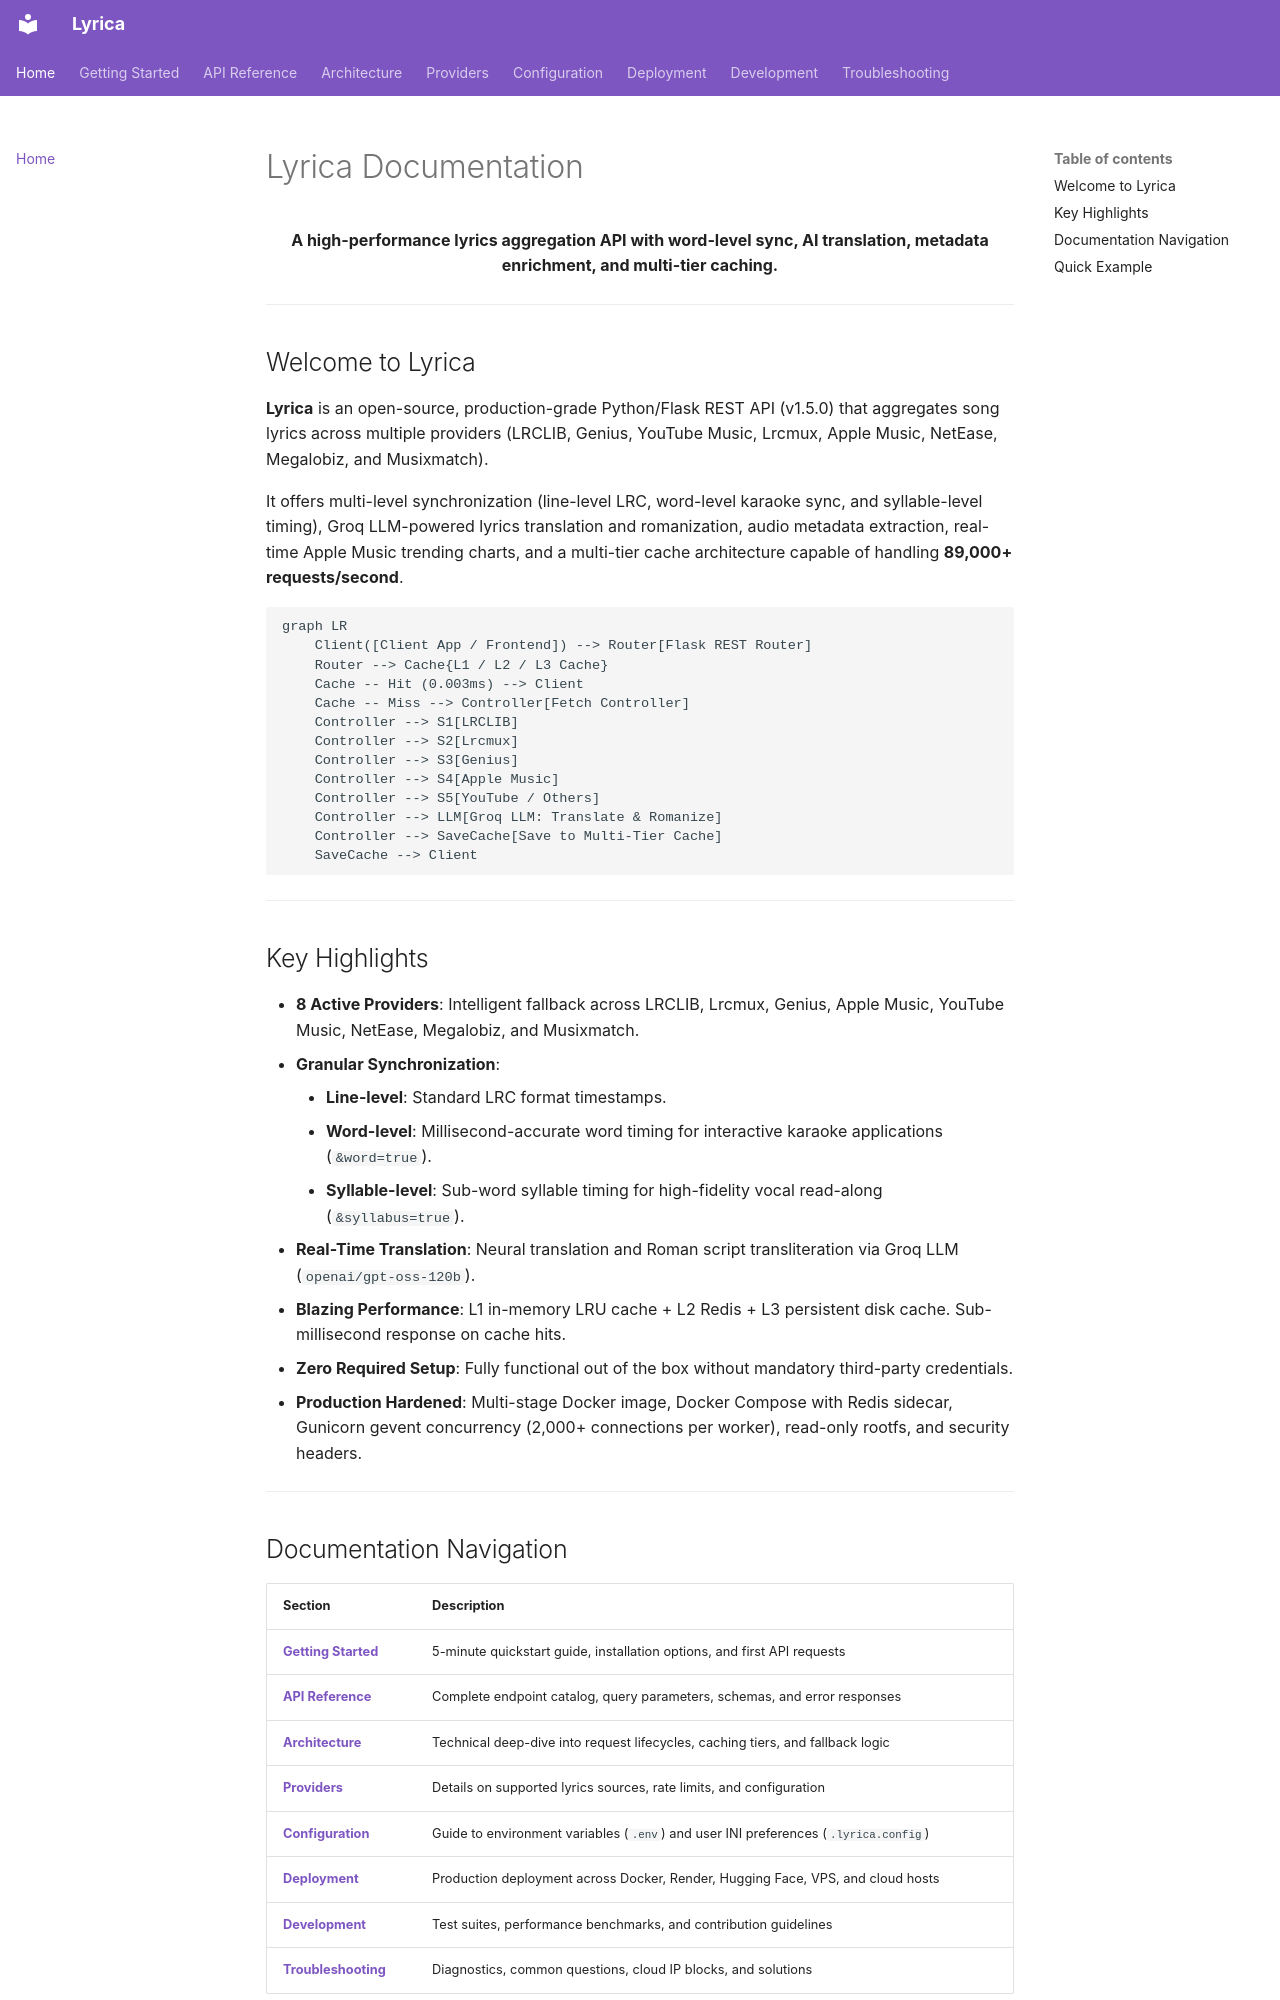

repository: Wilooper/Lyrica · page: index.html · generator: mkdocs

# Lyrica Documentation

<p align="center">
  <strong>A high-performance lyrics aggregation API with word-level sync, AI translation, metadata enrichment, and multi-tier caching.</strong>
</p>

---

## Welcome to Lyrica

**Lyrica** is an open-source, production-grade Python/Flask REST API (v1.5.0) that aggregates song lyrics across multiple providers (LRCLIB, Genius, YouTube Music, Lrcmux, Apple Music, NetEase, Megalobiz, and Musixmatch).

It offers multi-level synchronization (line-level LRC, word-level karaoke sync, and syllable-level timing), Groq LLM-powered lyrics translation and romanization, audio metadata extraction, real-time Apple Music trending charts, and a multi-tier cache architecture capable of handling **89,000+ requests/second**.

```mermaid
graph LR
    Client([Client App / Frontend]) --> Router[Flask REST Router]
    Router --> Cache{L1 / L2 / L3 Cache}
    Cache -- Hit (0.003ms) --> Client
    Cache -- Miss --> Controller[Fetch Controller]
    Controller --> S1[LRCLIB]
    Controller --> S2[Lrcmux]
    Controller --> S3[Genius]
    Controller --> S4[Apple Music]
    Controller --> S5[YouTube / Others]
    Controller --> LLM[Groq LLM: Translate & Romanize]
    Controller --> SaveCache[Save to Multi-Tier Cache]
    SaveCache --> Client
```

---

## Key Highlights

- **8 Active Providers**: Intelligent fallback across LRCLIB, Lrcmux, Genius, Apple Music, YouTube Music, NetEase, Megalobiz, and Musixmatch.
- **Granular Synchronization**:
    - **Line-level**: Standard LRC format timestamps.
    - **Word-level**: Millisecond-accurate word timing for interactive karaoke applications (`&word=true`).
    - **Syllable-level**: Sub-word syllable timing for high-fidelity vocal read-along (`&syllabus=true`).
- **Real-Time Translation**: Neural translation and Roman script transliteration via Groq LLM (`openai/gpt-oss-120b`).
- **Blazing Performance**: L1 in-memory LRU cache + L2 Redis + L3 persistent disk cache. Sub-millisecond response on cache hits.
- **Zero Required Setup**: Fully functional out of the box without mandatory third-party credentials.
- **Production Hardened**: Multi-stage Docker image, Docker Compose with Redis sidecar, Gunicorn gevent concurrency (2,000+ connections per worker), read-only rootfs, and security headers.

---
